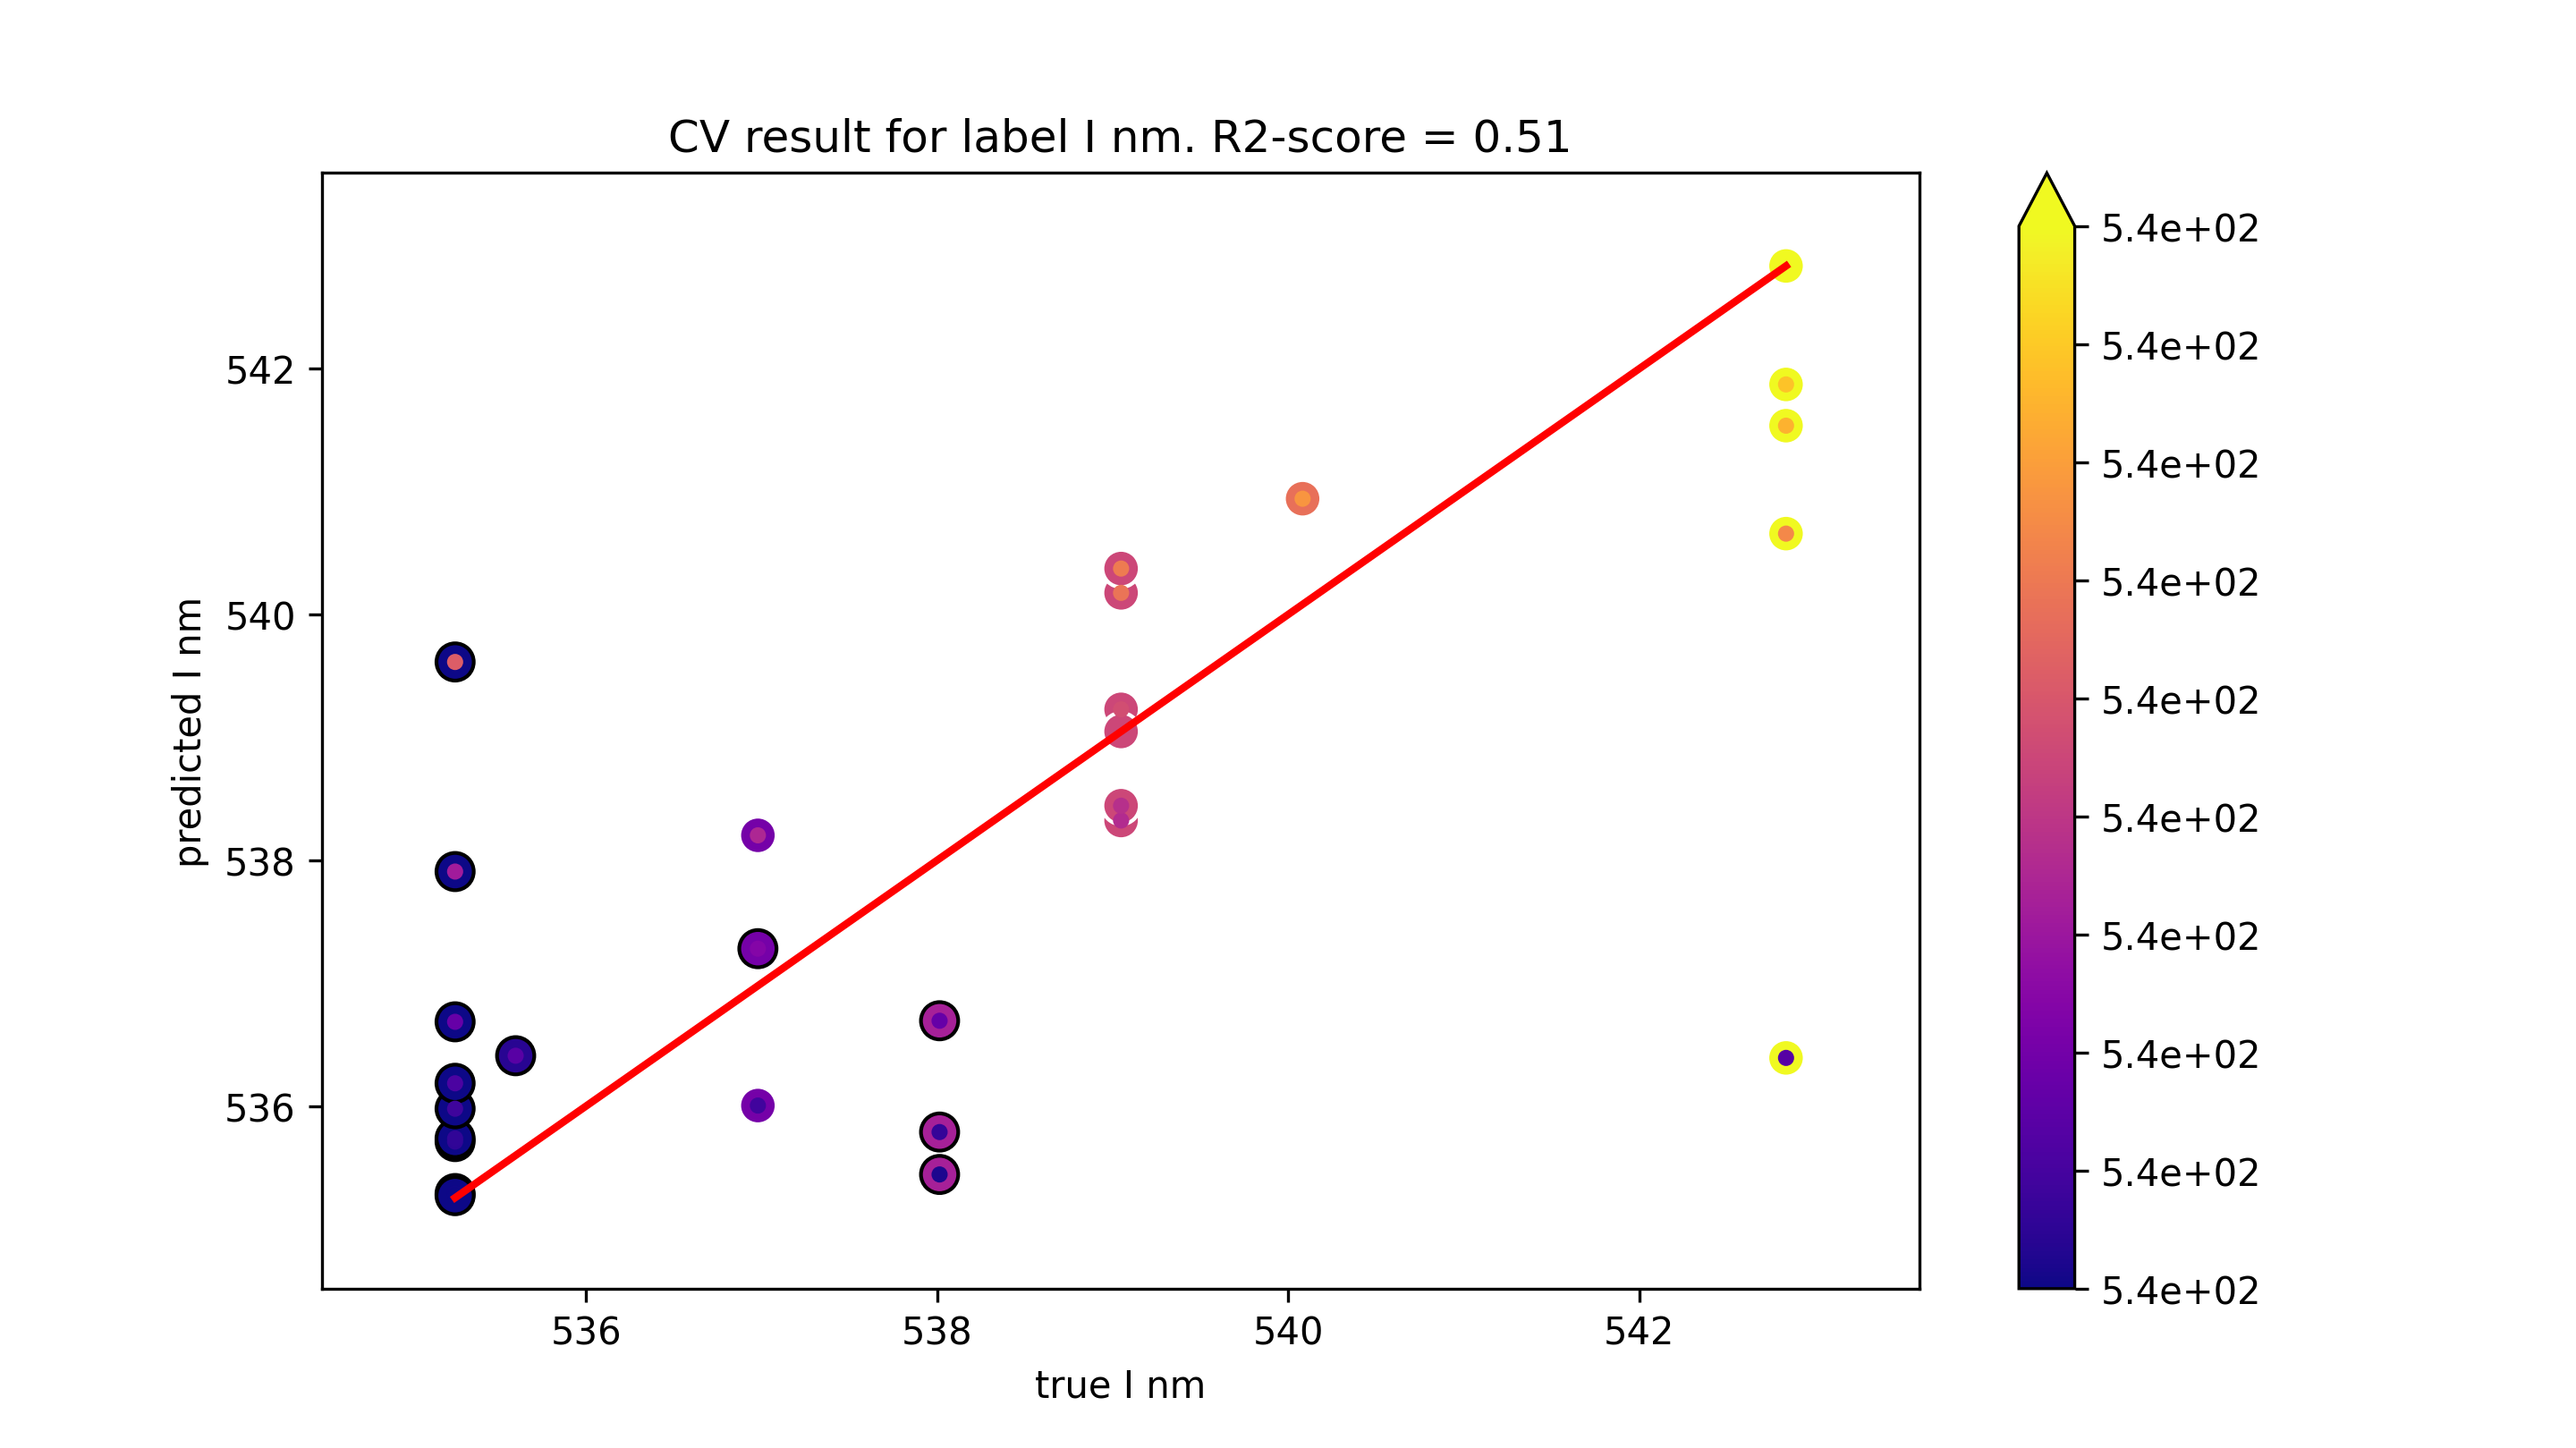

The data file committed next to this chart (first rows):
true I nm, predicted I nm
539, 538.3
542.8, 536.4
542.8, 541.9
542.8, 542.8
539, 540.2
542.8, 540.7
539, 540.4
542.8, 541.5
537, 538.2
540.1, 540.9
539, 538.4
539, 539.2
539, 539
537, 536
535.3, 539.6
535.3, 537.9
535.3, 535.7
537, 537.3
538, 536.7
535.3, 535.3
535.3, 536.7
535.3, 535.3
535.3, 535.7
535.3, 536
535.3, 536.2
538, 535.4
535.6, 536.4
538, 535.8
